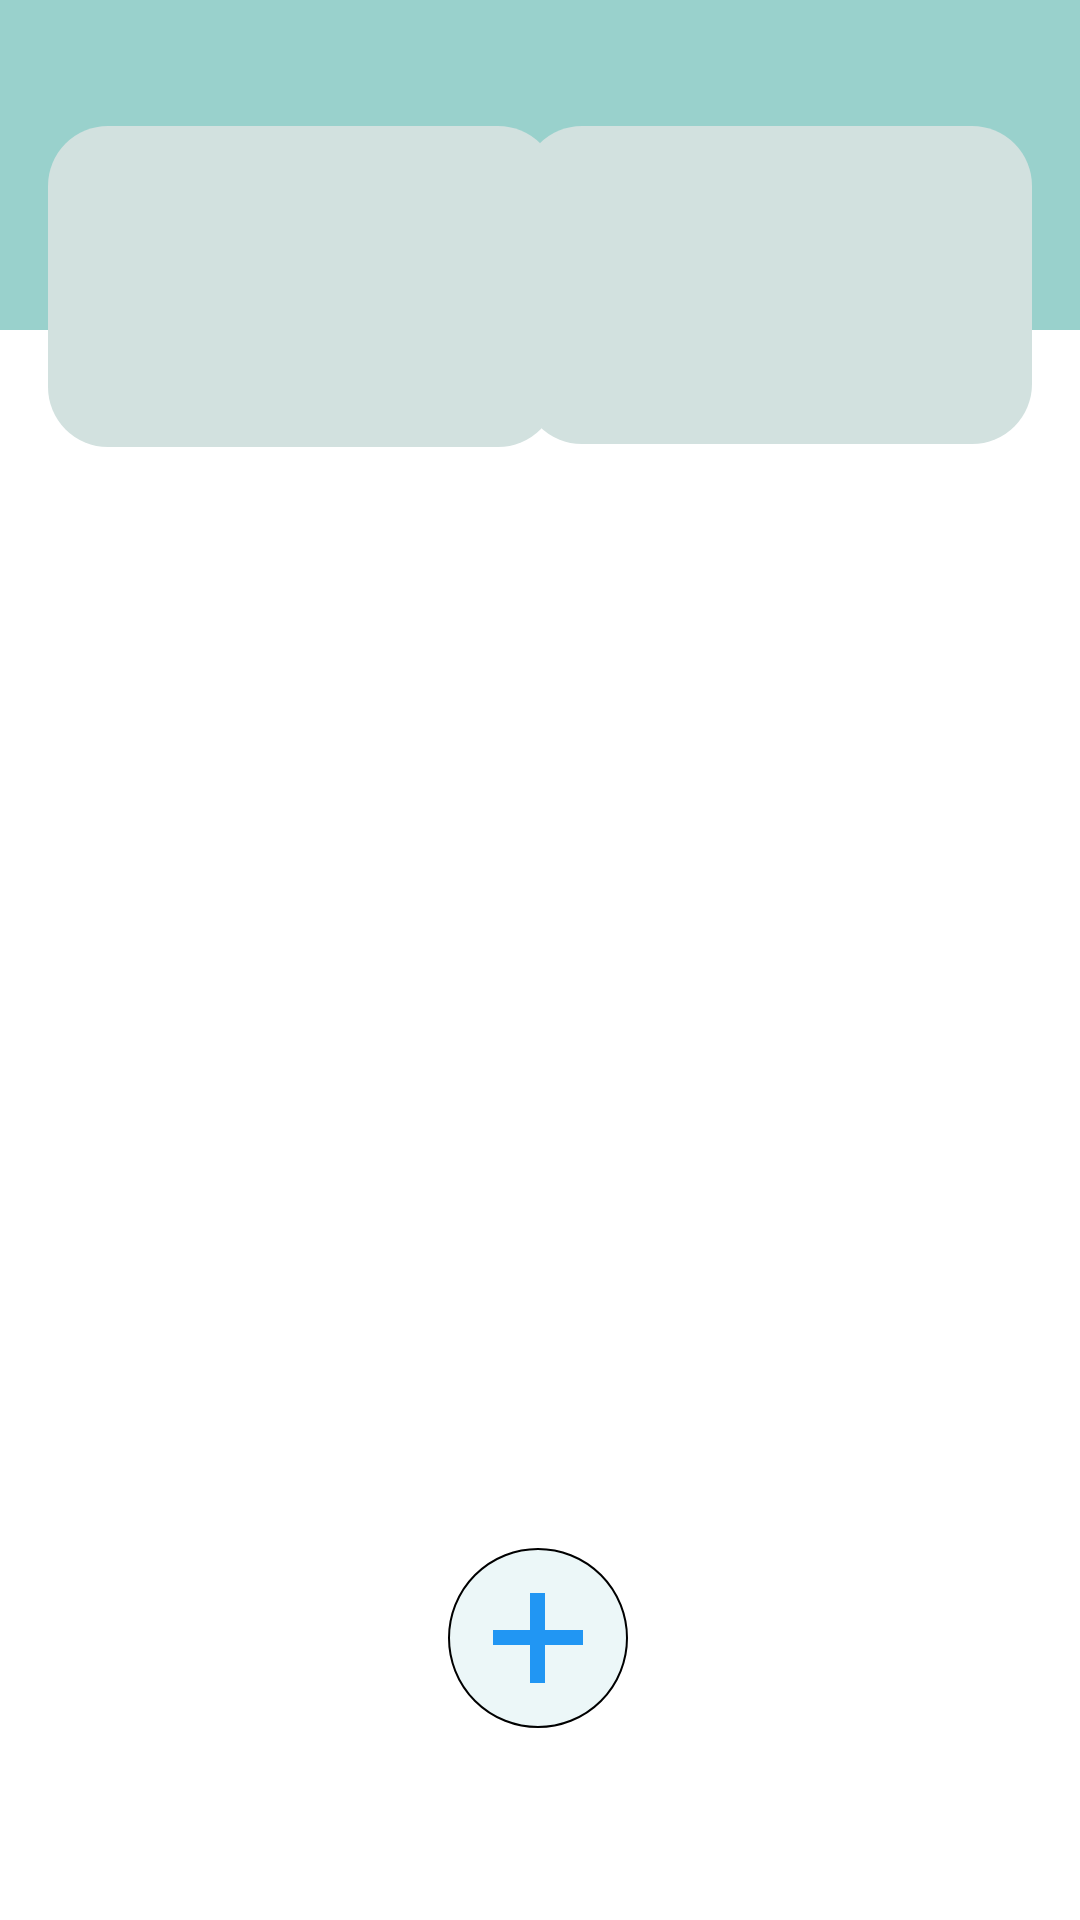

Produce the Android XML layout that renders to this screen, including the resource entries it uses.
<!-- AndroidManifest.xml: application theme Theme.Artemis -->
<!-- res/layout/fragment_alarm.xml -->
<?xml version="1.0" encoding="utf-8"?>
<androidx.constraintlayout.widget.ConstraintLayout xmlns:android="http://schemas.android.com/apk/res/android"
    xmlns:app="http://schemas.android.com/apk/res-auto"
    xmlns:tools="http://schemas.android.com/tools"
    android:layout_width="match_parent"
    android:layout_height="match_parent"
    android:id="@+id/layoutAlarm"
    tools:context=".Alarm" >


    <androidx.recyclerview.widget.RecyclerView
        android:id="@+id/alarmRecyclerView"
        android:layout_width="373dp"
        android:layout_height="640dp"
        android:layout_marginTop="160dp"
        app:layout_constraintEnd_toEndOf="parent"
        app:layout_constraintHorizontal_bias="0.421"
        app:layout_constraintStart_toStartOf="parent"
        app:layout_constraintTop_toTopOf="parent" />

    <FrameLayout
        android:layout_width="match_parent"
        android:layout_height="110dp"
        android:background="#99D1CC"
        tools:layout_editor_absoluteX="-7dp"
        tools:layout_editor_absoluteY="-1dp">

    </FrameLayout>

    <FrameLayout
        android:layout_width="170dp"
        android:layout_height="106dp"
        android:background="@drawable/border"
        android:backgroundTint="#D2E1DF"
        android:layout_marginTop="42dp"
        android:layout_marginEnd="16dp"
        app:layout_constraintEnd_toEndOf="parent"
        app:layout_constraintTop_toTopOf="parent">

    </FrameLayout>
    <FrameLayout
        android:layout_width="170dp"
        android:layout_height="107dp"
        android:background="@drawable/border"
        android:backgroundTint="#D2E1DF"
        android:layout_marginStart="16dp"
        android:layout_marginTop="42dp"
        app:layout_constraintStart_toStartOf="parent"
        app:layout_constraintTop_toTopOf="parent">

    </FrameLayout>

    <FrameLayout
        android:layout_width="60dp"
        android:layout_height="60dp"
        android:layout_marginBottom="64dp"
        android:background="@drawable/plus"
        app:layout_constraintBottom_toBottomOf="parent"
        app:layout_constraintEnd_toEndOf="parent"
        app:layout_constraintHorizontal_bias="0.498"
        app:layout_constraintStart_toStartOf="parent">

    </FrameLayout>
</androidx.constraintlayout.widget.ConstraintLayout>
<!-- resources referenced by this layout -->
<resources>
  <!-- drawable border (drawable) -->
  <?xml version="1.0" encoding="utf-8"?>
  <layer-list xmlns:android="http://schemas.android.com/apk/res/android">
  
      
      <item>
          <shape android:shape="rectangle">
              <solid android:color="@color/white" /> 
              <corners android:radius="20dp" /> 
          </shape>
      </item>
  
  
  
  </layer-list>
  <!-- drawable plus (drawable) -->
  <layer-list xmlns:android="http://schemas.android.com/apk/res/android">
  
      
      <item>
          <shape android:shape="oval">
              <solid android:color="#ECF7F8" /> 
              <stroke android:width="2px" android:color="#000000"/> 
              <padding android:left="2dp" android:top="2dp" android:right="2dp" android:bottom="2dp" /> 
  
          </shape>
      </item>
  
      
  
      <item android:gravity="center"  android:top="10dp" android:bottom="10dp">
          <shape android:shape="rectangle">
              <size android:width="5dp" android:height="30dp"/> 
              <solid android:color="#2196F3"/> 
          </shape>
      </item>
  
      
      <item android:gravity="center" android:left="10dp" android:right="10dp">
          <shape android:shape="rectangle">
              <size android:width="30dp" android:height="5dp"/> 
              <solid android:color="#2196F3"/> 
          </shape>
      </item>
  
  
  
  
  </layer-list>
  <style name="Theme.Artemis" parent="Theme.MaterialComponents.DayNight.NoActionBar">
          
          <item name="colorPrimary">@color/main</item>
          <item name="colorPrimaryVariant">@color/purple_700</item>
          <item name="colorOnPrimary">@color/white</item>
          
          <item name="colorSecondary">@color/teal_200</item>
          <item name="colorSecondaryVariant">@color/teal_700</item>
          <item name="colorOnSecondary">@color/black</item>
          
          <item name="android:statusBarColor">?attr/colorPrimaryVariant</item>
          
      </style>
  <!-- not gathered from this repository: default colours our renderer supplied (Android Studio template values) -->
  <color name="purple_700">#FF3700B3</color>
  <color name="teal_200">#FF03DAC5</color>
  <color name="teal_700">#FF018786</color>
  <color name="black">#FF000000</color>
  <color name="white">#FFFFFFFF</color>
</resources>
